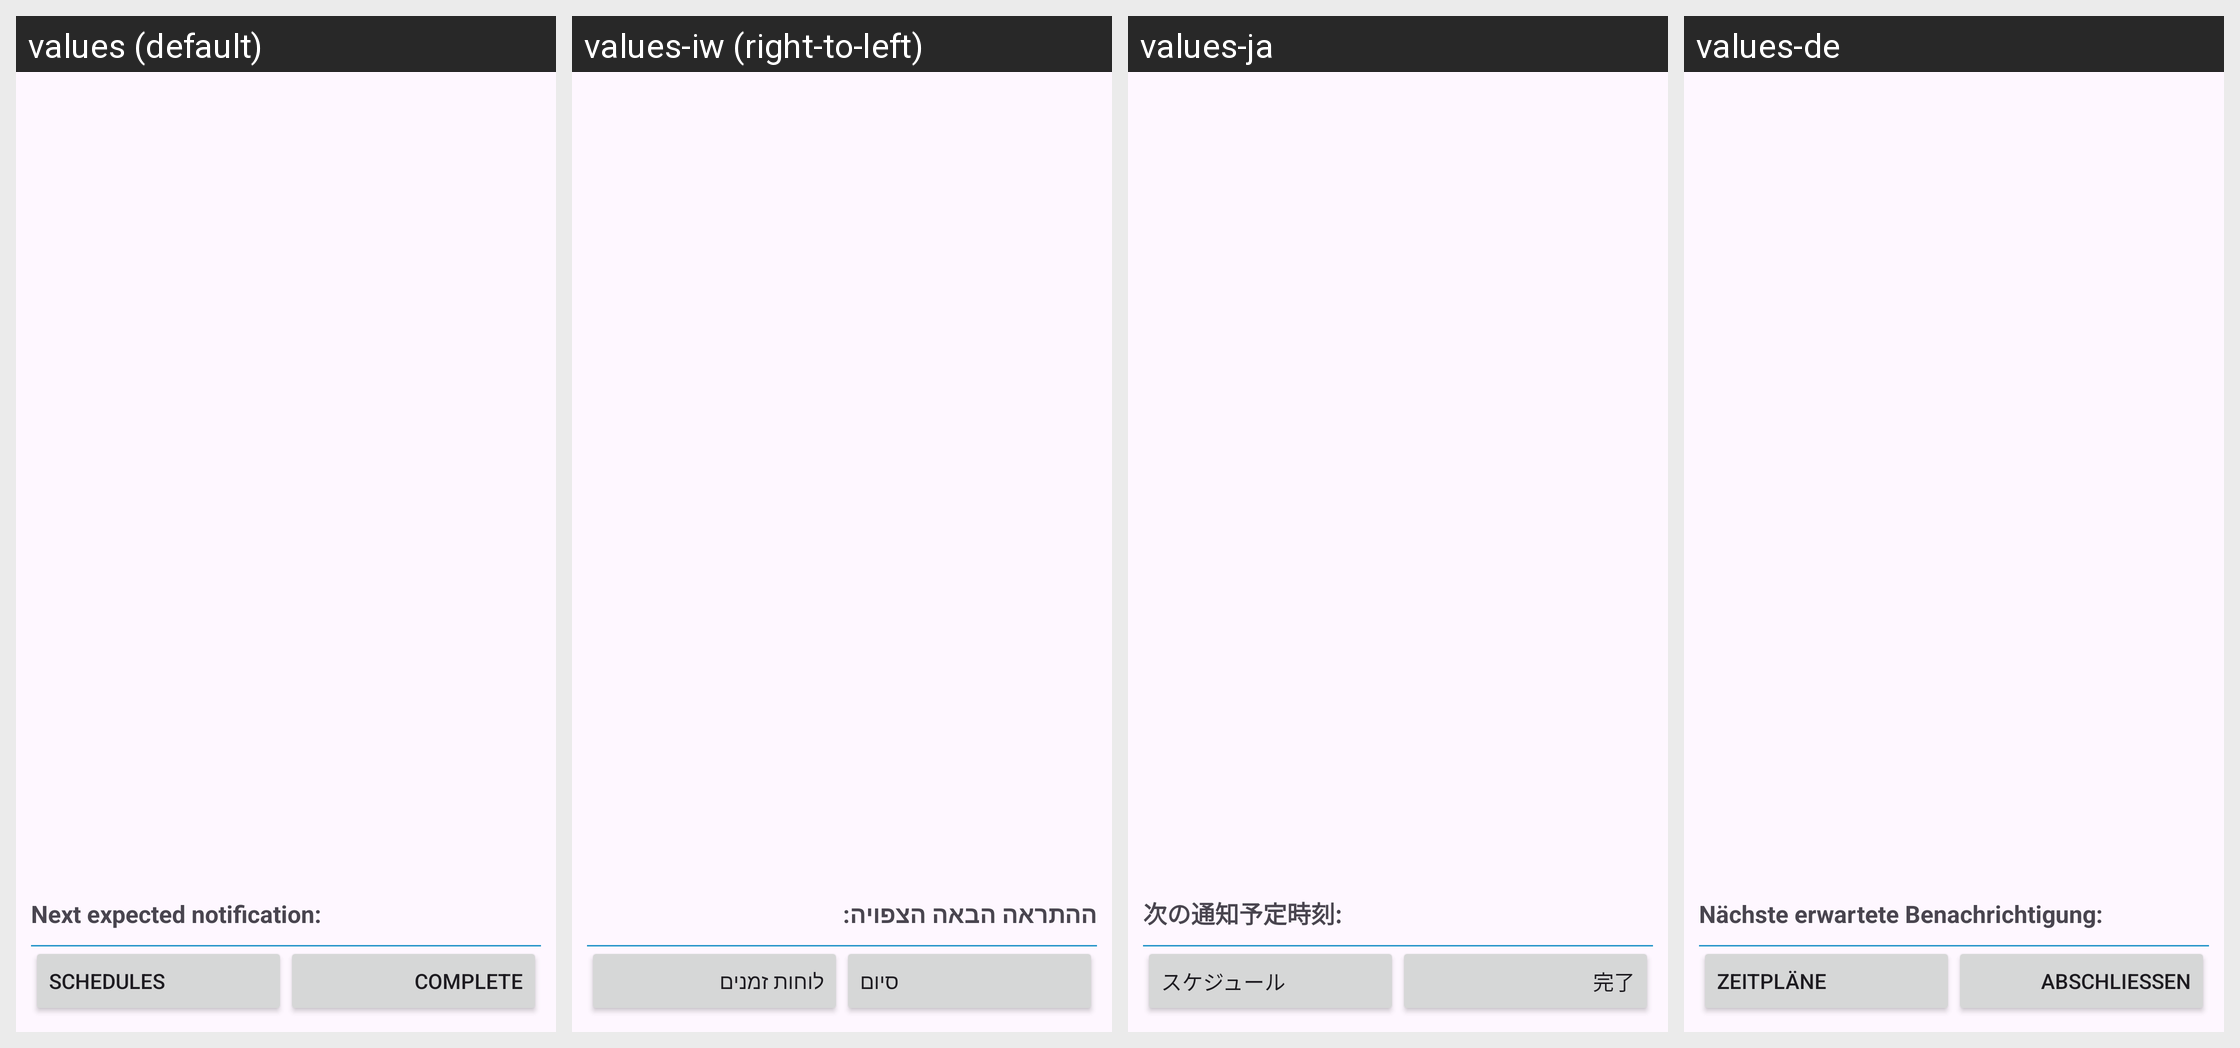

Translations of the strings shown on this Android screen, per locale in the grid:
Android screen res/layout/fragment_study_registered.xml rendered under 4 locales, left to right: values (default), values-iw (right-to-left), values-ja, values-de. Device: Nexus 5 (rendered at 1080×1920; each locale shown at half size, 540×960, under a caption strip naming it); theme AppTheme.
Other locales in the repository, not shown: values-bs, values-cs, values-da, values-el, values-es, values-fi, values-fr, values-hi, values-it, values-ko, values-nb-rNO, values-nl, values-pl, values-pt, values-ro, values-sl, values-sv, values-tl, values-tr, values-uk, values-zh-rCN.
Strings drawn on this screen, with the default value and each locale's value (text and hints the layout hard-codes, and strings that could not be matched under every locale, appear in the picture but are not listed):

colon_next_expected_notification
  values: Next expected notification:
  values-iw: ההתראה הבאה הצפויה:
  values-ja: 次の通知予定時刻:
  values-de: Nächste erwartete Benachrichtigung:

schedules
  values: Schedules
  values-iw: לוחות זמנים
  values-ja: スケジュール
  values-de: Zeitpläne

complete
  values: Complete
  values-iw: סיום
  values-ja: 完了
  values-de: Abschließen
